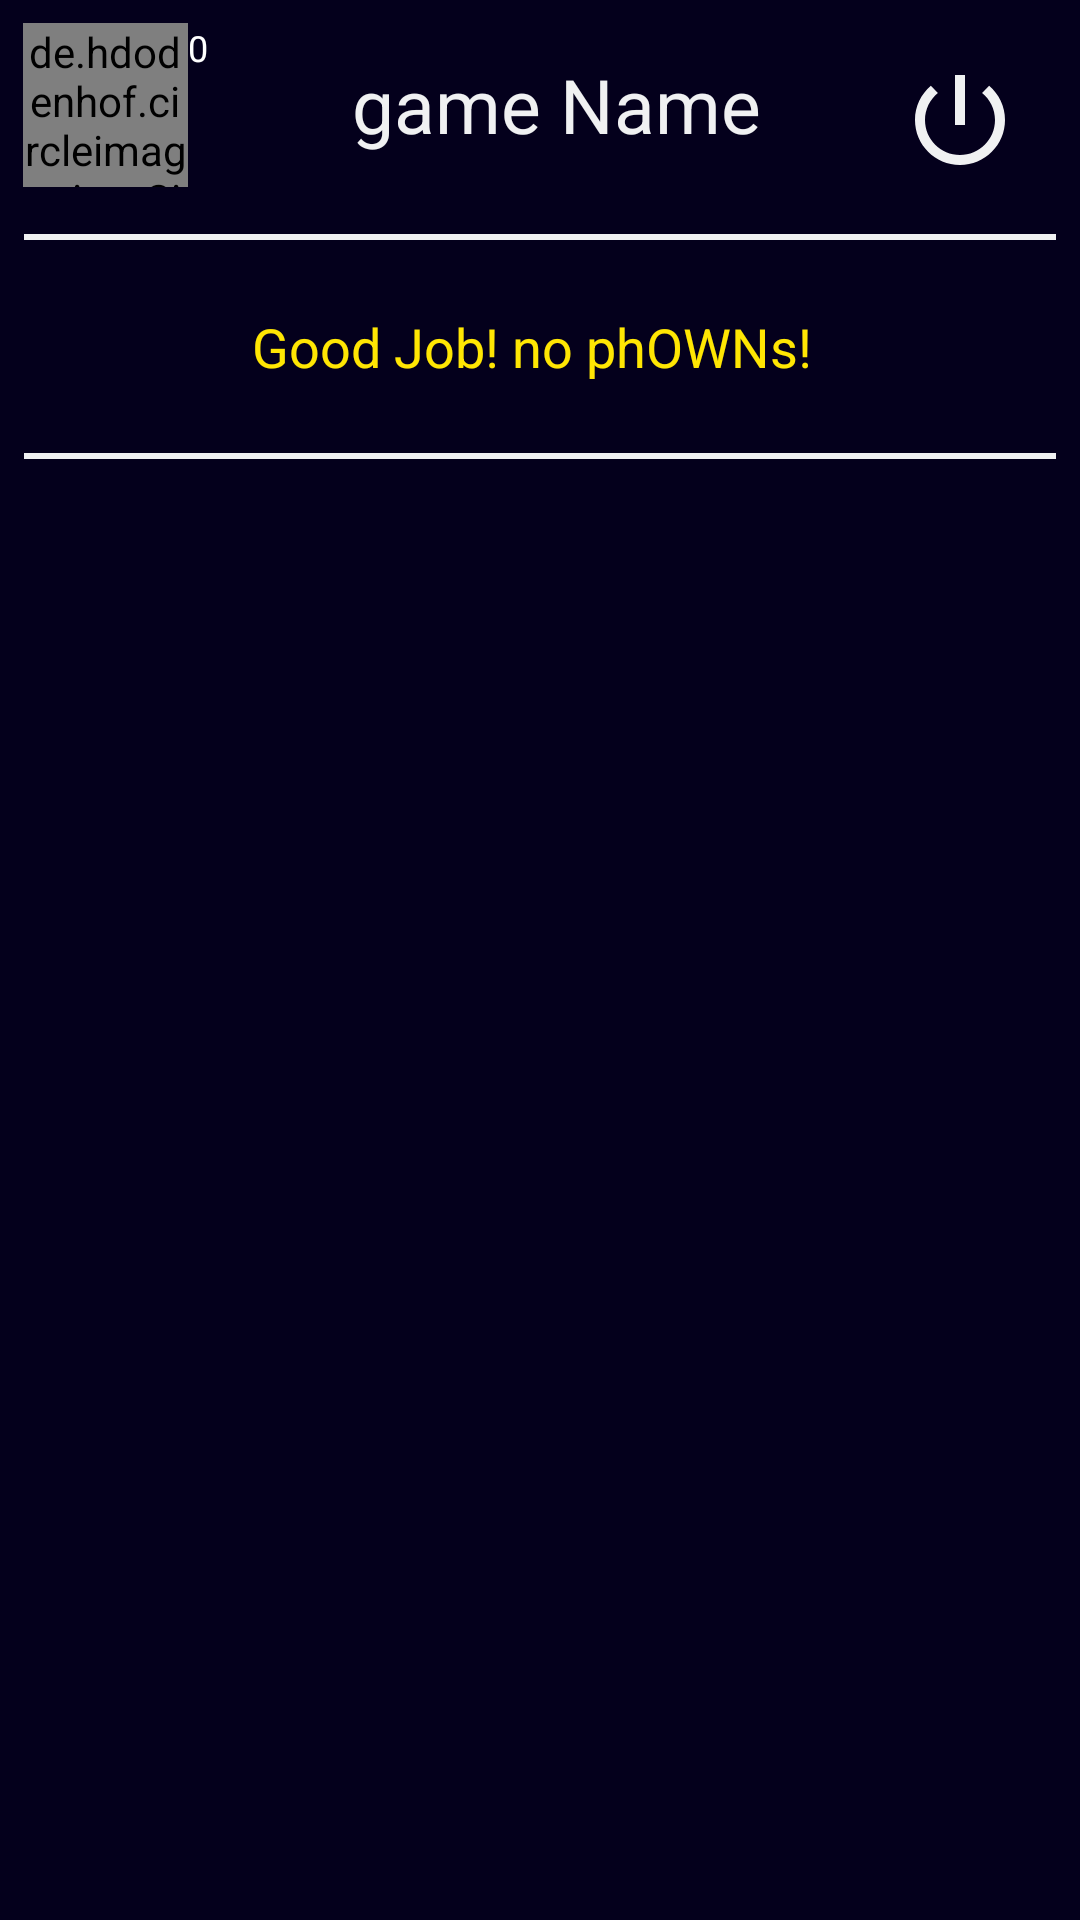

This screen was rendered from an Android layout file. Write that file and the resources it references.
<!-- AndroidManifest.xml: application theme AppTheme -->
<!-- res/layout/gamescreen.xml -->
<?xml version="1.0" encoding="utf-8"?>
<android.support.constraint.ConstraintLayout xmlns:android="http://schemas.android.com/apk/res/android"
    xmlns:app="http://schemas.android.com/apk/res-auto"
    xmlns:tools="http://schemas.android.com/tools"
    android:id="@+id/game_screen"
    android:layout_width="match_parent"
    android:layout_height="match_parent"
    android:background="#04001C"
    tools:context=".GameScreen">
    <LinearLayout
        android:orientation="vertical"
        android:layout_width="match_parent"
        android:layout_height="match_parent">

        <LinearLayout
            android:orientation="horizontal"
            android:layout_width="match_parent"
            android:layout_height="70dp">
        <LinearLayout
            android:orientation="horizontal"
            android:layout_width="0dp"
            android:layout_weight="0.21"
            android:layout_height="match_parent"
            android:layout_margin="7.5dp">
            <de.hdodenhof.circleimageview.CircleImageView
                android:layout_width="55dp"
                android:layout_height="55dp"
                android:id="@+id/teamPicGameScreen"
                android:src="@drawable/profile_placeholder"
                app:civ_border_color="#000"
                app:civ_border_width="1dp"
                android:background="@drawable/circle"/>

                <TextView
                    android:id="@+id/playersCount"
                    android:layout_width="20dp"
                    android:layout_height="wrap_content"
                    android:textColor="#fff"
                    android:text="0"
                    android:textSize="12sp"/>

            </LinearLayout>

            <LinearLayout
                android:layout_width="0dp"
                android:layout_weight="0.6"
                android:layout_height="match_parent"
                android:gravity="center">
                <TextView
                    android:id="@+id/gameNameGameScreen"
                    android:layout_width="wrap_content"
                    android:layout_height="wrap_content"
                    android:text="game Name"
                    android:textColor="@color/dtGrey"
                    android:textSize="25sp"/>
            </LinearLayout>

            <LinearLayout
                android:layout_width="0dp"
                android:layout_weight="0.22"
                android:layout_height="match_parent"
                android:gravity="right">

                <ImageView
                    android:id="@+id/end_game_button"
                    android:layout_width="40dp"
                    android:layout_height="40dp"
                    android:layout_margin="20dp"
                    android:tint="@color/dtGrey"
                    android:backgroundTint="@color/dtGrey"
                    android:background="@drawable/ic_power_settings_new_black_24dp" />

            </LinearLayout>
        </LinearLayout>

        <RelativeLayout
            android:layout_width="match_parent"
            android:layout_height="75dp"
            android:layout_marginStart="8dp"
            android:layout_marginLeft="8dp"
            android:layout_marginTop="8dp"
            android:layout_marginEnd="8dp"
            android:layout_marginRight="8dp"
            android:layout_marginBottom="8dp"
            android:background="@drawable/border_set"
            android:orientation="vertical"
            app:layout_constraintBottom_toBottomOf="parent"
            app:layout_constraintEnd_toEndOf="parent"
            app:layout_constraintStart_toStartOf="parent"
            app:layout_constraintTop_toTopOf="parent"
            app:layout_constraintVertical_bias="0.12"
            android:layout_gravity="center_vertical"
            android:gravity="center"
            >

            <LinearLayout
                android:layout_width="match_parent"
                android:layout_height="match_parent"
                android:layout_marginLeft="8dp"
                android:layout_marginRight="8dp">

                <LinearLayout
                    android:layout_width="wrap_content"
                    android:layout_height="match_parent"
                    android:layout_weight="0.0"

                    android:gravity="center_vertical"
                    android:orientation="vertical">

                    <de.hdodenhof.circleimageview.CircleImageView
                        android:layout_width="40dp"
                        android:layout_height="40dp"
                        android:layout_marginLeft="10dp"
                        android:background="@drawable/circle"
                        android:src="@drawable/profile_placeholder"
                        android:visibility="invisible"
                        android:id="@+id/lastOwnedImg"/>

                    <TextView
                        android:id="@+id/lastOwnedName"
                        android:layout_width="60dp"
                        android:layout_height="wrap_content"
                        android:textColor="#fff"
                        android:text="lastOwned......."
                        android:maxLines="1"
                        android:textSize="11dp"
                        android:maxLength="12"
                        android:textAlignment="center"
                        android:gravity="center"
                        android:visibility="invisible"
                        />

                </LinearLayout>

                <LinearLayout
                    android:layout_width="0dp"
                    android:layout_height="match_parent"
                    android:layout_weight="0.8"
                    android:gravity="center">

                    <TextView
                        android:id="@+id/last_phowned"
                        android:layout_width="fill_parent"
                        android:layout_height="wrap_content"
                        android:maxLines="2"
                        android:textSize="18dp"
                        android:layout_marginLeft="8dp"
                        android:textColor="@color/dtGold"
                        android:text="Good Job! no phOWNs!"
                        />

                </LinearLayout>

            </LinearLayout>
        </RelativeLayout>

        <LinearLayout
            android:id="@+id/scroll_game_log"
            android:layout_width="match_parent"
            android:layout_height="match_parent"
            android:layout_marginStart="8dp"
            android:layout_marginLeft="8dp"
            android:layout_marginTop="8dp"
            android:layout_marginEnd="8dp"
            android:layout_marginRight="8dp"
            android:layout_marginBottom="8dp"
            android:orientation="vertical"
            app:layout_constraintBottom_toBottomOf="parent"
            app:layout_constraintEnd_toEndOf="parent"
            app:layout_constraintHorizontal_bias="0.49"
            app:layout_constraintStart_toStartOf="parent"
            app:layout_constraintVertical_bias="0.343">
            <android.support.v7.widget.RecyclerView
                android:id="@+id/recycler_game_log"
                android:layout_width="match_parent"
                android:layout_height="match_parent">

            </android.support.v7.widget.RecyclerView>
        </LinearLayout>
    </LinearLayout>



</android.support.constraint.ConstraintLayout>
<!-- resources referenced by this layout -->
<resources>
  <color name="dtGold">#FFE603</color>
  <color name="dtGrey">#F0F1F2</color>
  <!-- drawable border_set (drawable) -->
  <?xml version="1.0" encoding="utf-8"?>
  <layer-list xmlns:android="http://schemas.android.com/apk/res/android" >
      <item android:left="-2dp"  android:right="-2dp">
          <shape android:shape="rectangle">
              <stroke android:width="2dp" android:color="@color/dtGrey" />
              <solid android:color="#04001C" />
          </shape>
      </item>
  
  </layer-list>
  <!-- drawable circle (drawable) -->
  <shape xmlns:android="http://schemas.android.com/apk/res/android"
      android:shape="oval">
  
  
      <solid android:color="#ffffff" />
  
  
  
  </shape>
  <!-- drawable ic_power_settings_new_black_24dp (drawable) -->
  <vector android:height="24dp" android:tint="@color/dtGrey"
      android:viewportHeight="24.0" android:viewportWidth="24.0"
      android:width="24dp" xmlns:android="http://schemas.android.com/apk/res/android">
      <path android:fillColor="@color/dtGrey" android:pathData="M13,3h-2v10h2L13,3zM17.83,5.17l-1.42,1.42C17.99,7.86 19,9.81 19,12c0,3.87 -3.13,7 -7,7s-7,-3.13 -7,-7c0,-2.19 1.01,-4.14 2.58,-5.42L6.17,5.17C4.23,6.82 3,9.26 3,12c0,4.97 4.03,9 9,9s9,-4.03 9,-9c0,-2.74 -1.23,-5.18 -3.17,-6.83z"/>
  </vector>
  <!-- drawable profile_placeholder: png bitmap (drawable, 24645 bytes) -->
  <style name="AppTheme" parent="Theme.AppCompat.Light.DarkActionBar">
          
          
          <item name="colorPrimary">@color/colorPrimary</item>
          <item name="colorPrimaryDark">@color/colorPrimaryDark</item>
          <item name="colorAccent">@color/colorAccent</item>
          <item name="android:windowBackground">@color/dtBlack</item>
          <item name="android:layoutDirection">ltr</item>
      </style>
  <color name="colorPrimary">#008577</color>
  <color name="colorPrimaryDark">#00574B</color>
  <color name="colorAccent">#D81B60</color>
  <color name="dtBlack">#010B29</color>
</resources>
